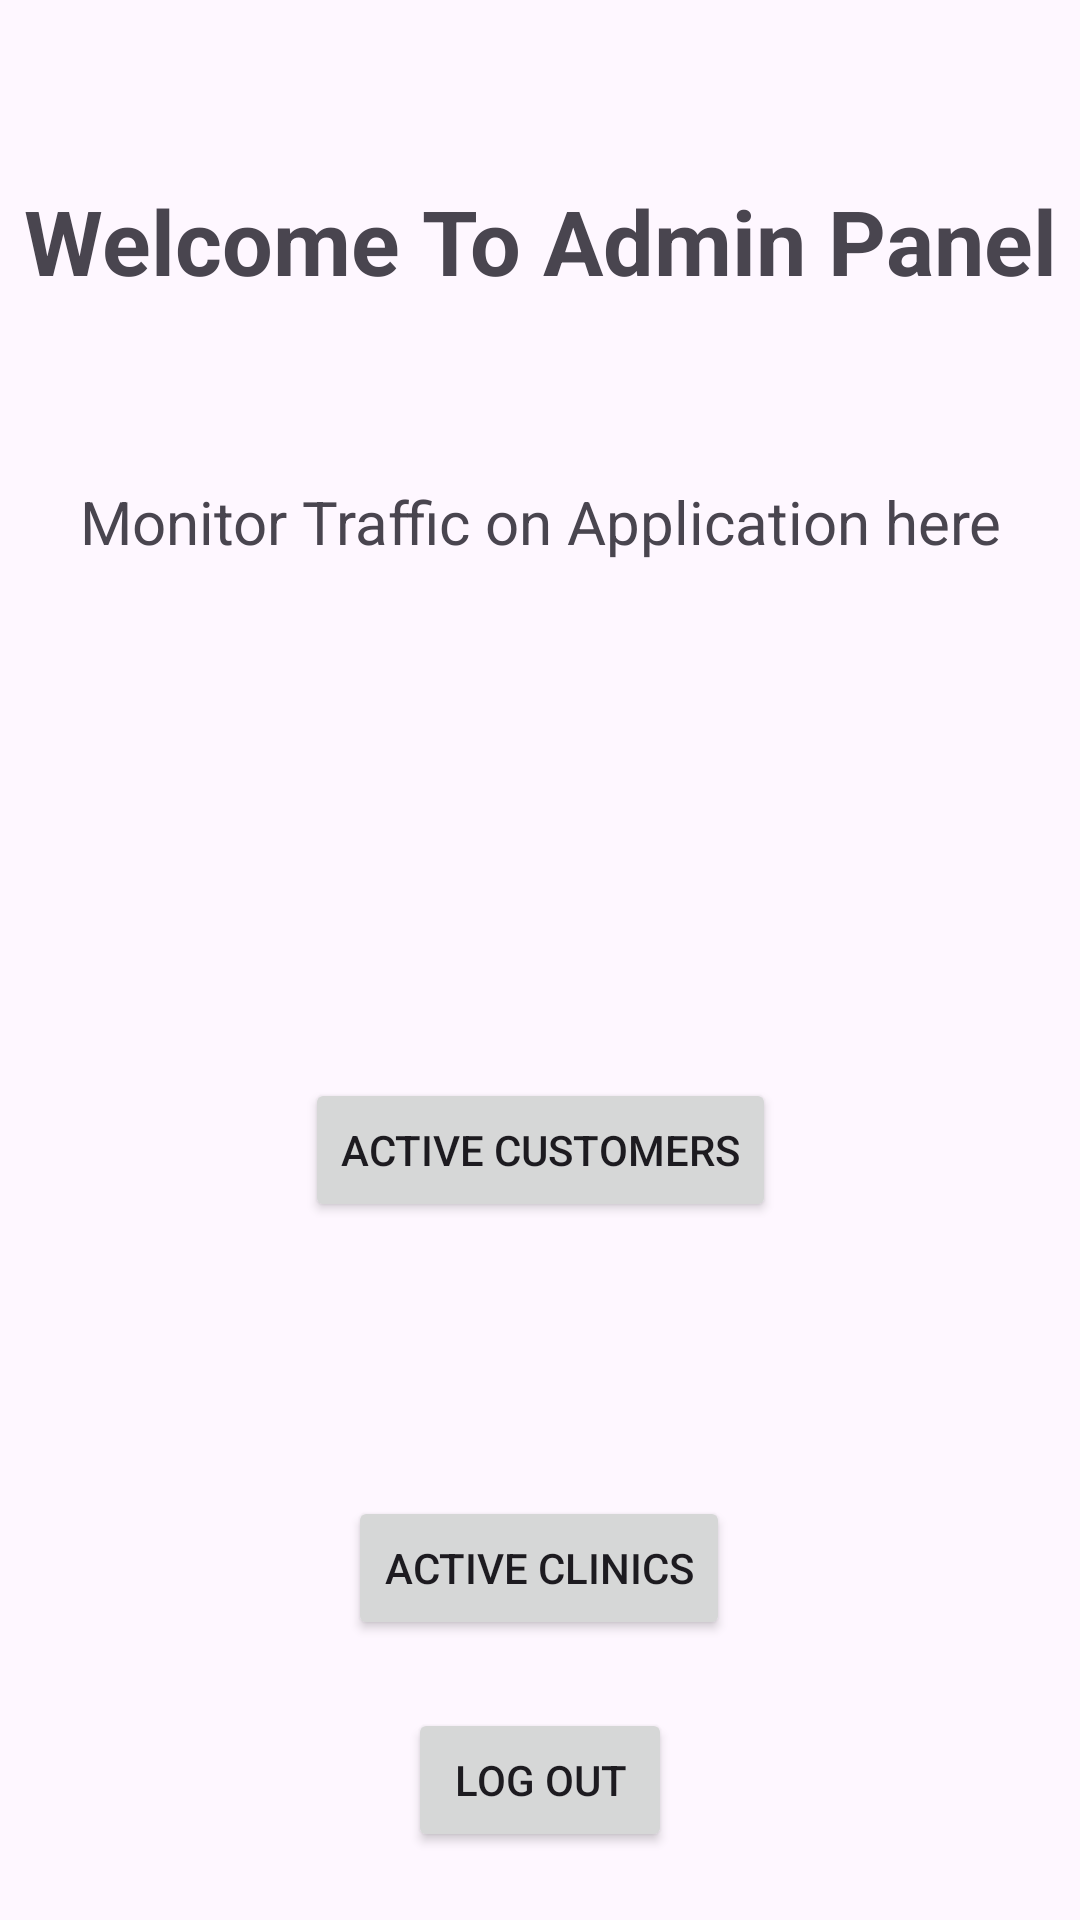

Layout XML and referenced resources for this Android screen:
<!-- AndroidManifest.xml: application theme Theme.HelthcareAppGroup11 -->
<!-- res/layout/activity_admin_home.xml -->
<?xml version="1.0" encoding="utf-8"?>
<androidx.constraintlayout.widget.ConstraintLayout xmlns:android="http://schemas.android.com/apk/res/android"
    xmlns:app="http://schemas.android.com/apk/res-auto"
    xmlns:tools="http://schemas.android.com/tools"
    android:id="@+id/main"
    android:layout_width="match_parent"
    android:layout_height="match_parent"
    tools:context=".admin.AdminHomeActivity">

    <Button
        android:id="@+id/btnActiveCustomers"
        android:layout_width="wrap_content"
        android:layout_height="wrap_content"
        android:layout_marginTop="172dp"
        android:text="Active Customers"
        app:layout_constraintEnd_toEndOf="parent"
        app:layout_constraintStart_toStartOf="parent"
        app:layout_constraintTop_toBottomOf="@+id/textView4" />

    <Button
        android:id="@+id/btnActiveClinics"
        android:layout_width="wrap_content"
        android:layout_height="wrap_content"
        android:layout_marginTop="60dp"
        android:text="Active Clinics"
        app:layout_constraintBottom_toBottomOf="parent"
        app:layout_constraintEnd_toEndOf="parent"
        app:layout_constraintHorizontal_bias="0.498"
        app:layout_constraintStart_toStartOf="parent"
        app:layout_constraintTop_toBottomOf="@+id/btnActiveCustomers"
        app:layout_constraintVertical_bias="0.252" />

    <TextView
        android:id="@+id/textView3"
        android:layout_width="match_parent"
        android:layout_height="wrap_content"
        android:layout_marginTop="60dp"
        android:text="Welcome To Admin Panel"
        android:textAlignment="center"
        android:textSize="30dp"
        android:textStyle="bold"
        app:layout_constraintEnd_toEndOf="parent"
        app:layout_constraintHorizontal_bias="0.0"
        app:layout_constraintStart_toStartOf="parent"
        app:layout_constraintTop_toTopOf="parent" />

    <TextView
        android:id="@+id/textView4"
        android:layout_width="match_parent"
        android:layout_height="wrap_content"
        android:layout_marginTop="60dp"
        android:text="Monitor Traffic on Application here"
        android:textAlignment="center"
        android:textSize="20dp"
        app:layout_constraintEnd_toEndOf="parent"
        app:layout_constraintHorizontal_bias="0.0"
        app:layout_constraintStart_toStartOf="parent"
        app:layout_constraintTop_toBottomOf="@+id/textView3" />

    <Button
        android:id="@+id/btnLogOutA"
        android:layout_width="wrap_content"
        android:layout_height="wrap_content"
        android:text="Log Out"
        app:layout_constraintBottom_toBottomOf="parent"
        app:layout_constraintEnd_toEndOf="parent"
        app:layout_constraintStart_toStartOf="parent"
        app:layout_constraintTop_toBottomOf="@+id/btnActiveClinics" />
</androidx.constraintlayout.widget.ConstraintLayout>
<!-- resources referenced by this layout -->
<resources>
  <style name="Theme.HelthcareAppGroup11" parent="Base.Theme.HelthcareAppGroup11" />
  <style name="Base.Theme.HelthcareAppGroup11" parent="Theme.Material3.DayNight.NoActionBar">
          
  
          <item name="colorPrimary">@color/Teal</item>
          <item name="colorPrimaryVariant">@color/yellow</item>
          <item name="android:statusBarColor">@color/Teal</item>
      </style>
  <color name="Teal">#20c997</color>
  <color name="yellow">#daa520</color>
</resources>
